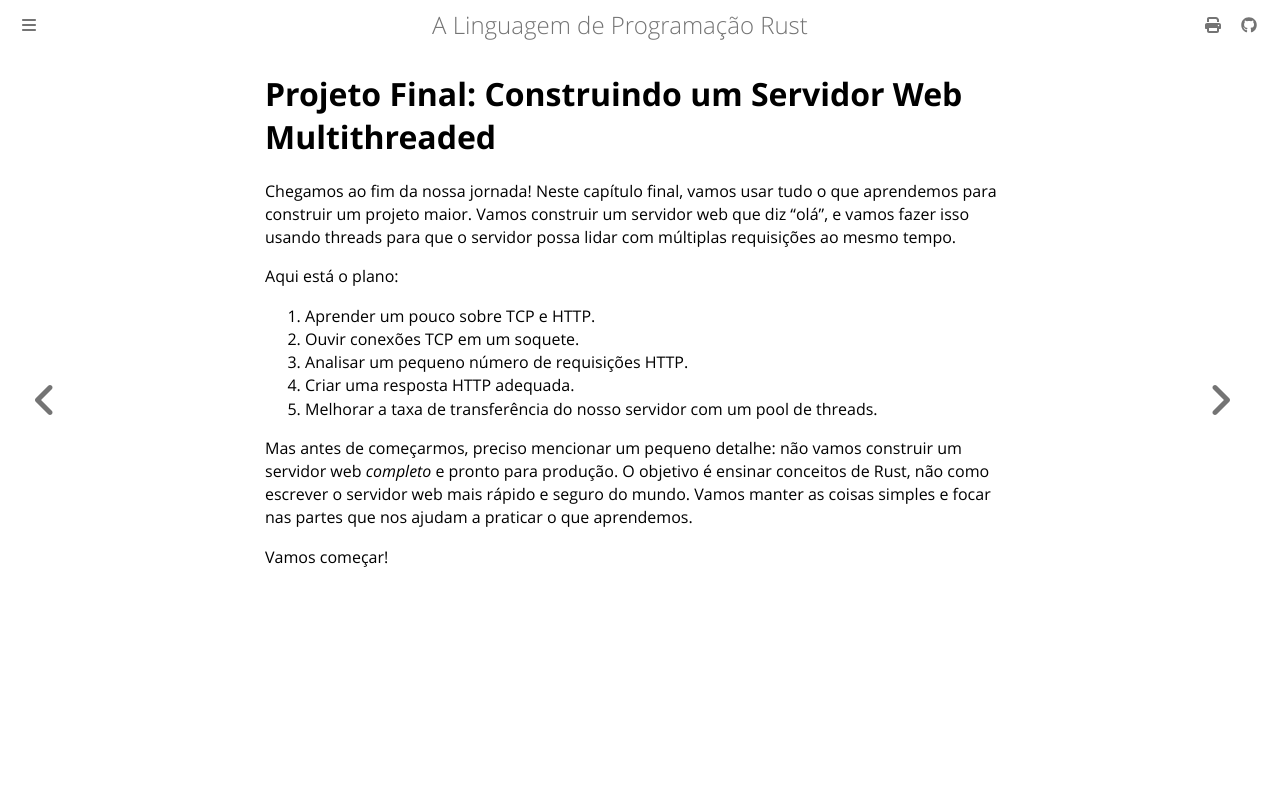

repository: lfgranja/rust-lang-book · page: ch21-00-final-project-a-web-server.html · generator: mdbook

# Projeto Final: Construindo um Servidor Web Multithreaded

Chegamos ao fim da nossa jornada! Neste capítulo final, vamos usar tudo o que aprendemos para construir um projeto maior. Vamos construir um servidor web que diz "olá", e vamos fazer isso usando threads para que o servidor possa lidar com múltiplas requisições ao mesmo tempo.

Aqui está o plano:

1. Aprender um pouco sobre TCP e HTTP.
2. Ouvir conexões TCP em um soquete.
3. Analisar um pequeno número de requisições HTTP.
4. Criar uma resposta HTTP adequada.
5. Melhorar a taxa de transferência do nosso servidor com um pool de threads.

Mas antes de começarmos, preciso mencionar um pequeno detalhe: não vamos construir um servidor web *completo* e pronto para produção. O objetivo é ensinar conceitos de Rust, não como escrever o servidor web mais rápido e seguro do mundo. Vamos manter as coisas simples e focar nas partes que nos ajudam a praticar o que aprendemos.

Vamos começar!
